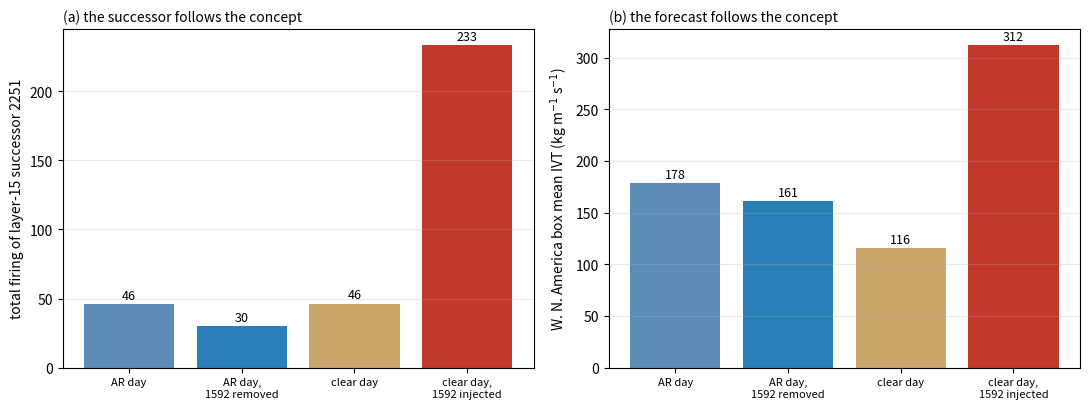

The script that saved this image: (Note: this script raises an exception after producing the figure.)
"""1592 dossier: successor 2251's firing level and the regional forecast, across the four
conditions (AR day / AR day with 1592 removed / clear day / clear day with 1592 injected)."""
import numpy as np, matplotlib; matplotlib.use("Agg"); import matplotlib.pyplot as plt
conds = ["AR day", "AR day,\n1592 removed", "clear day", "clear day,\n1592 injected"]
lvl_2251 = [45.9, 30.0, 46.1, 233.3]
box_mean = [178.2, 161.2, 115.6, 312.0]
cols = ["#5b8db8", "#2980b9", "#c9a66b", "#c0392b"]
fig, ax = plt.subplots(1, 2, figsize=(11, 4.2))
ax[0].bar(conds, lvl_2251, color=cols)
ax[0].set_ylabel("total firing of layer-15 successor 2251")
ax[0].set_title("(a) the successor follows the concept", fontsize=10, loc="left")
for i, v in enumerate(lvl_2251): ax[0].text(i, v + 4, f"{v:.0f}", ha="center", fontsize=9)
ax[1].bar(conds, box_mean, color=cols)
ax[1].set_ylabel("W. N. America box mean IVT (kg m$^{-1}$ s$^{-1}$)")
ax[1].set_title("(b) the forecast follows the concept", fontsize=10, loc="left")
for i, v in enumerate(box_mean): ax[1].text(i, v + 5, f"{v:.0f}", ha="center", fontsize=9)
for a in ax: a.grid(alpha=.25, axis="y"); a.tick_params(axis="x", labelsize=8)
fig.tight_layout()
fig.savefig("/scratch/euh7ys/climate_xai/plots/dossier_1592.png", dpi=170, bbox_inches="tight")
print("saved dossier_1592.png")
